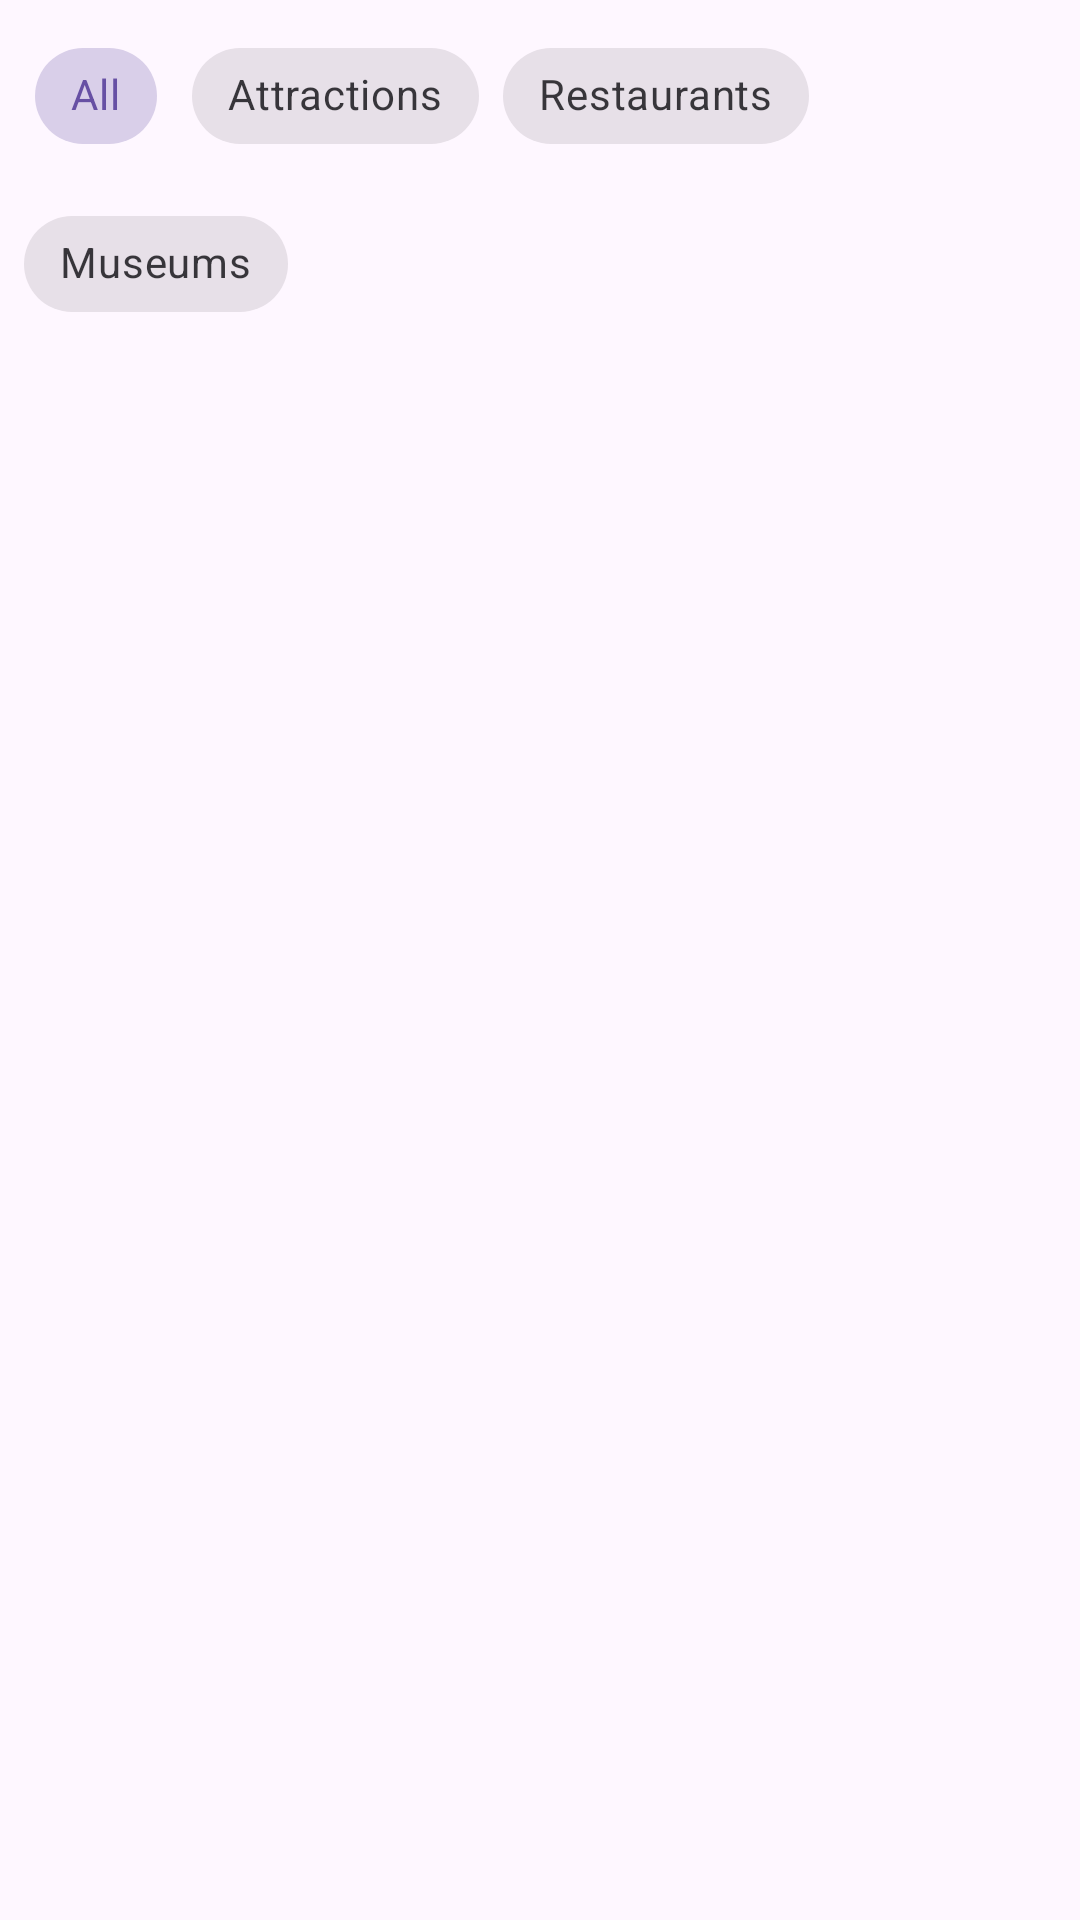

Android layout source for this screen:
<!-- AndroidManifest.xml: application theme Theme.SynLabsAssignment -->
<!-- res/layout/fragment_results.xml -->
<?xml version="1.0" encoding="utf-8"?>
<LinearLayout xmlns:android="http://schemas.android.com/apk/res/android"
    xmlns:app="http://schemas.android.com/apk/res-auto"
    xmlns:tools="http://schemas.android.com/tools"
    android:layout_width="match_parent"
    android:layout_height="match_parent"
    android:orientation="vertical"
    android:padding="8dp"
    tools:context=".Fragments.ResultsFragment">

    <com.google.android.material.chip.ChipGroup
        android:id="@+id/chipGroup"
        android:layout_width="match_parent"
        android:layout_height="wrap_content"
        android:layout_marginBottom="8dp"
        app:singleSelection="true"
        app:selectionRequired="true">

        <com.google.android.material.chip.Chip
            android:id="@+id/chip_all"
            style="@style/Widget.MaterialComponents.Chip.Choice"
            android:layout_width="wrap_content"
            android:layout_height="wrap_content"
            android:text="All"
            android:checked="true" />

        <com.google.android.material.chip.Chip
            android:id="@+id/chip_attractions"
            style="@style/Widget.MaterialComponents.Chip.Choice"
            android:layout_width="wrap_content"
            android:layout_height="wrap_content"
            android:text="Attractions" />

        <com.google.android.material.chip.Chip
            android:id="@+id/chip_restaurants"
            style="@style/Widget.MaterialComponents.Chip.Choice"
            android:layout_width="wrap_content"
            android:layout_height="wrap_content"
            android:text="Restaurants" />

        <com.google.android.material.chip.Chip
            android:id="@+id/chip_museums"
            style="@style/Widget.MaterialComponents.Chip.Choice"
            android:layout_width="wrap_content"
            android:layout_height="wrap_content"
            android:text="Museums" />
    </com.google.android.material.chip.ChipGroup>

    <androidx.recyclerview.widget.RecyclerView
        android:id="@+id/placesRecyclerView"
        android:layout_width="match_parent"
        android:layout_height="0dp"
        android:layout_weight="1"
        android:clipToPadding="false"
        android:padding="4dp" />

    <ProgressBar
        android:id="@+id/progressBar"
        android:layout_width="wrap_content"
        android:layout_height="wrap_content"
        android:layout_gravity="center"
        android:visibility="gone" />
</LinearLayout>
<!-- resources referenced by this layout -->
<resources>
  <style name="Theme.SynLabsAssignment" parent="Base.Theme.SynLabsAssignment" />
  <style name="Base.Theme.SynLabsAssignment" parent="Theme.Material3.DayNight.NoActionBar">
          
          
          <item name="windowActionBar">true</item>
          <item name="windowNoTitle">false</item>
      </style>
</resources>
